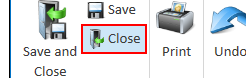
Task: Test Proccess to AutoQuotes Core
Workflow: Close Project Window Without Save

Step 1: click on 'grouping  Home' (aq8.exe)

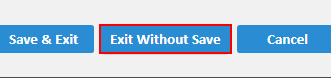
Step 2: click on the push button 'Exit Without Save' in window 'Project Changed' (aq8.exe)
